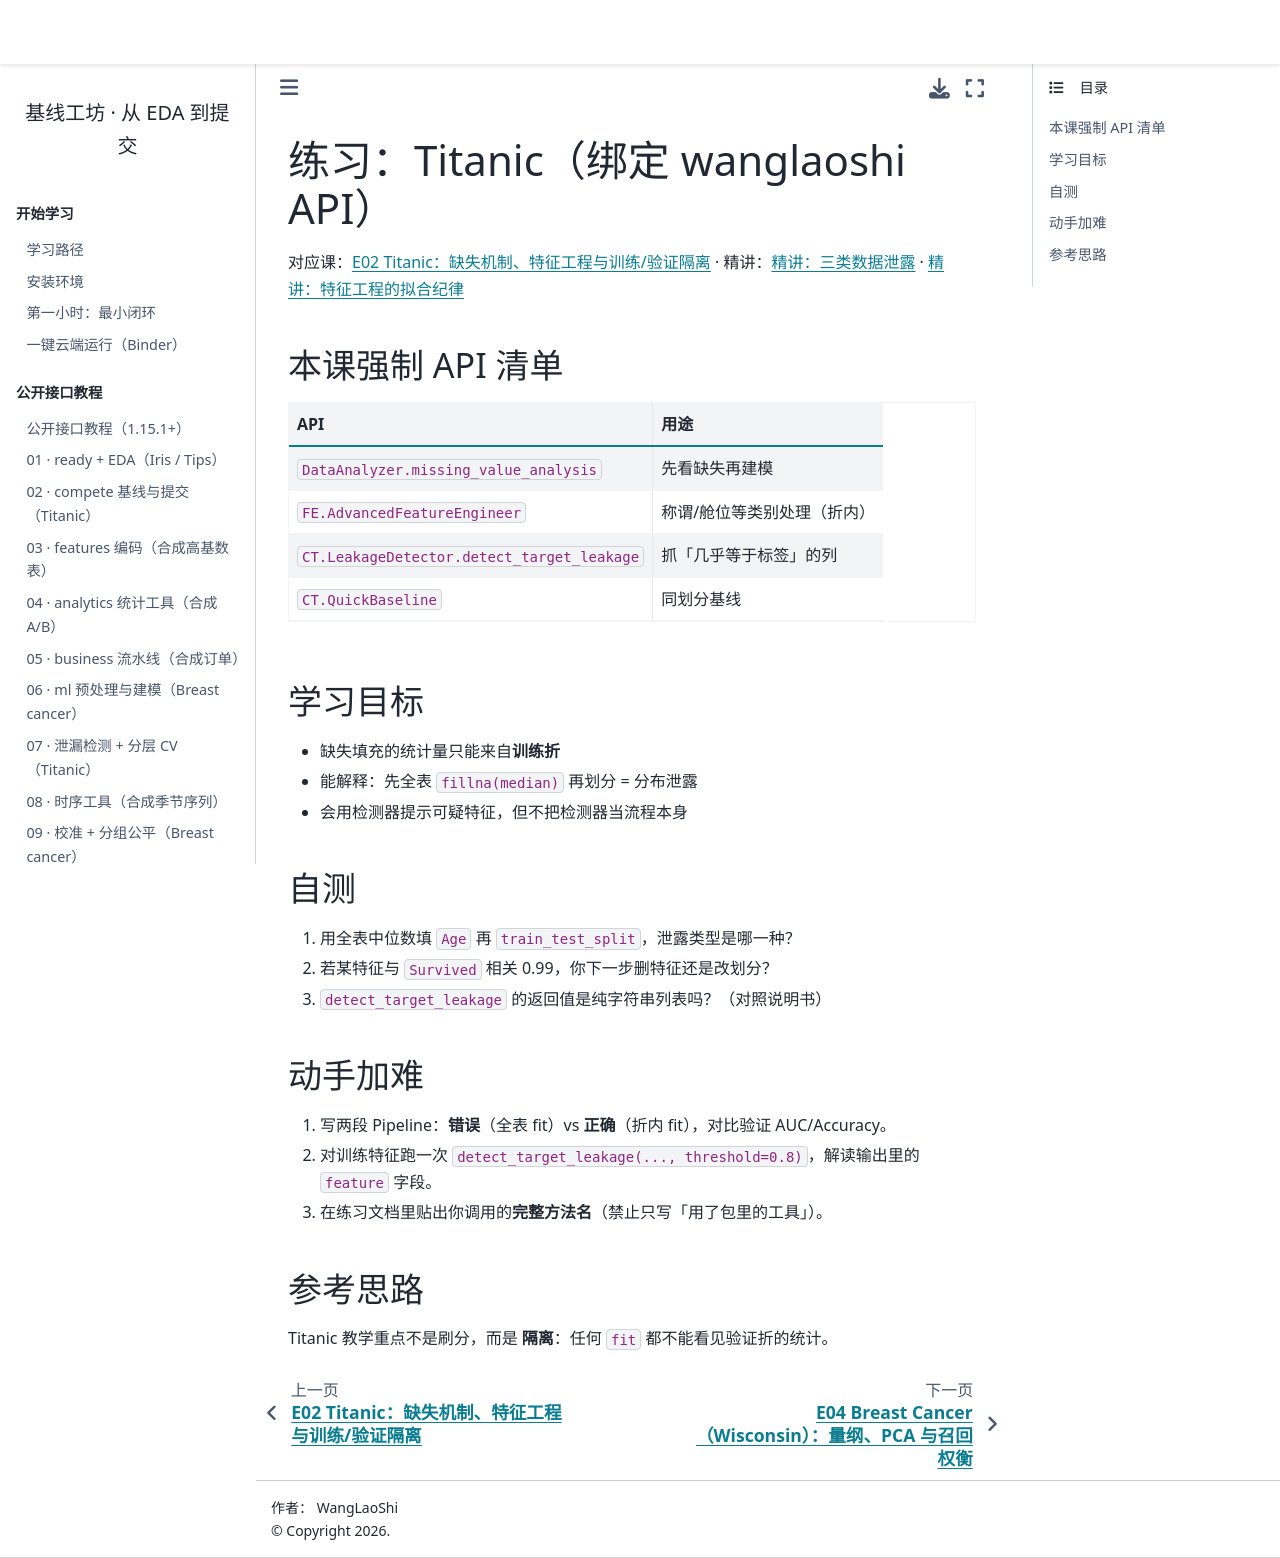

repository: WangLaoShi/wanglaoshi-pypi · page: practice/02_titanic.html · generator: jekyll

# 练习：Titanic（绑定 wanglaoshi API）

对应课：{doc}`../cases/02_titanic` · 精讲：{doc}`../lessons/leakage` · {doc}`../lessons/feature_fit_discipline`

## 本课强制 API 清单

| API | 用途 |
| --- | --- |
| `DataAnalyzer.missing_value_analysis` | 先看缺失再建模 |
| `FE.AdvancedFeatureEngineer` | 称谓/舱位等类别处理（折内） |
| `CT.LeakageDetector.detect_target_leakage` | 抓「几乎等于标签」的列 |
| `CT.QuickBaseline` | 同划分基线 |

## 学习目标

- 缺失填充的统计量只能来自**训练折**  
- 能解释：先全表 `fillna(median)` 再划分 = 分布泄露  
- 会用检测器提示可疑特征，但不把检测器当流程本身  

## 自测

1. 用全表中位数填 `Age` 再 `train_test_split`，泄露类型是哪一种？  
2. 若某特征与 `Survived` 相关 0.99，你下一步删特征还是改划分？  
3. `detect_target_leakage` 的返回值是纯字符串列表吗？（对照说明书）  

## 动手加难

1. 写两段 Pipeline：**错误**（全表 fit）vs **正确**（折内 fit），对比验证 AUC/Accuracy。  
2. 对训练特征跑一次 `detect_target_leakage(..., threshold=0.8)`，解读输出里的 `feature` 字段。  
3. 在练习文档里贴出你调用的**完整方法名**（禁止只写「用了包里的工具」）。  

## 参考思路

Titanic 教学重点不是刷分，而是 **隔离**：任何 `fit` 都不能看见验证折的统计。
